Photos from the image-classification dataset "10kBilderv4" in the GitHub repository Yannik25/VGG16. Its 2 classes are: gesund, krank.

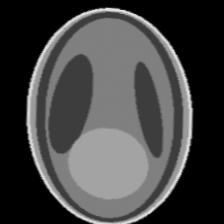
Label: gesund

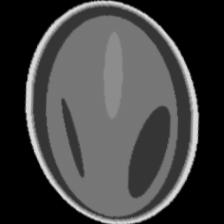
Label: gesund

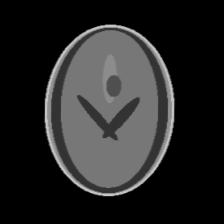
Label: krank

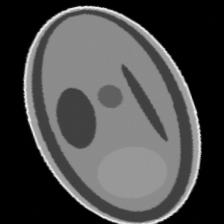
Label: krank

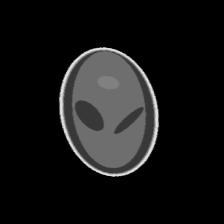
Label: gesund

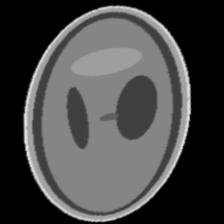
Label: krank
